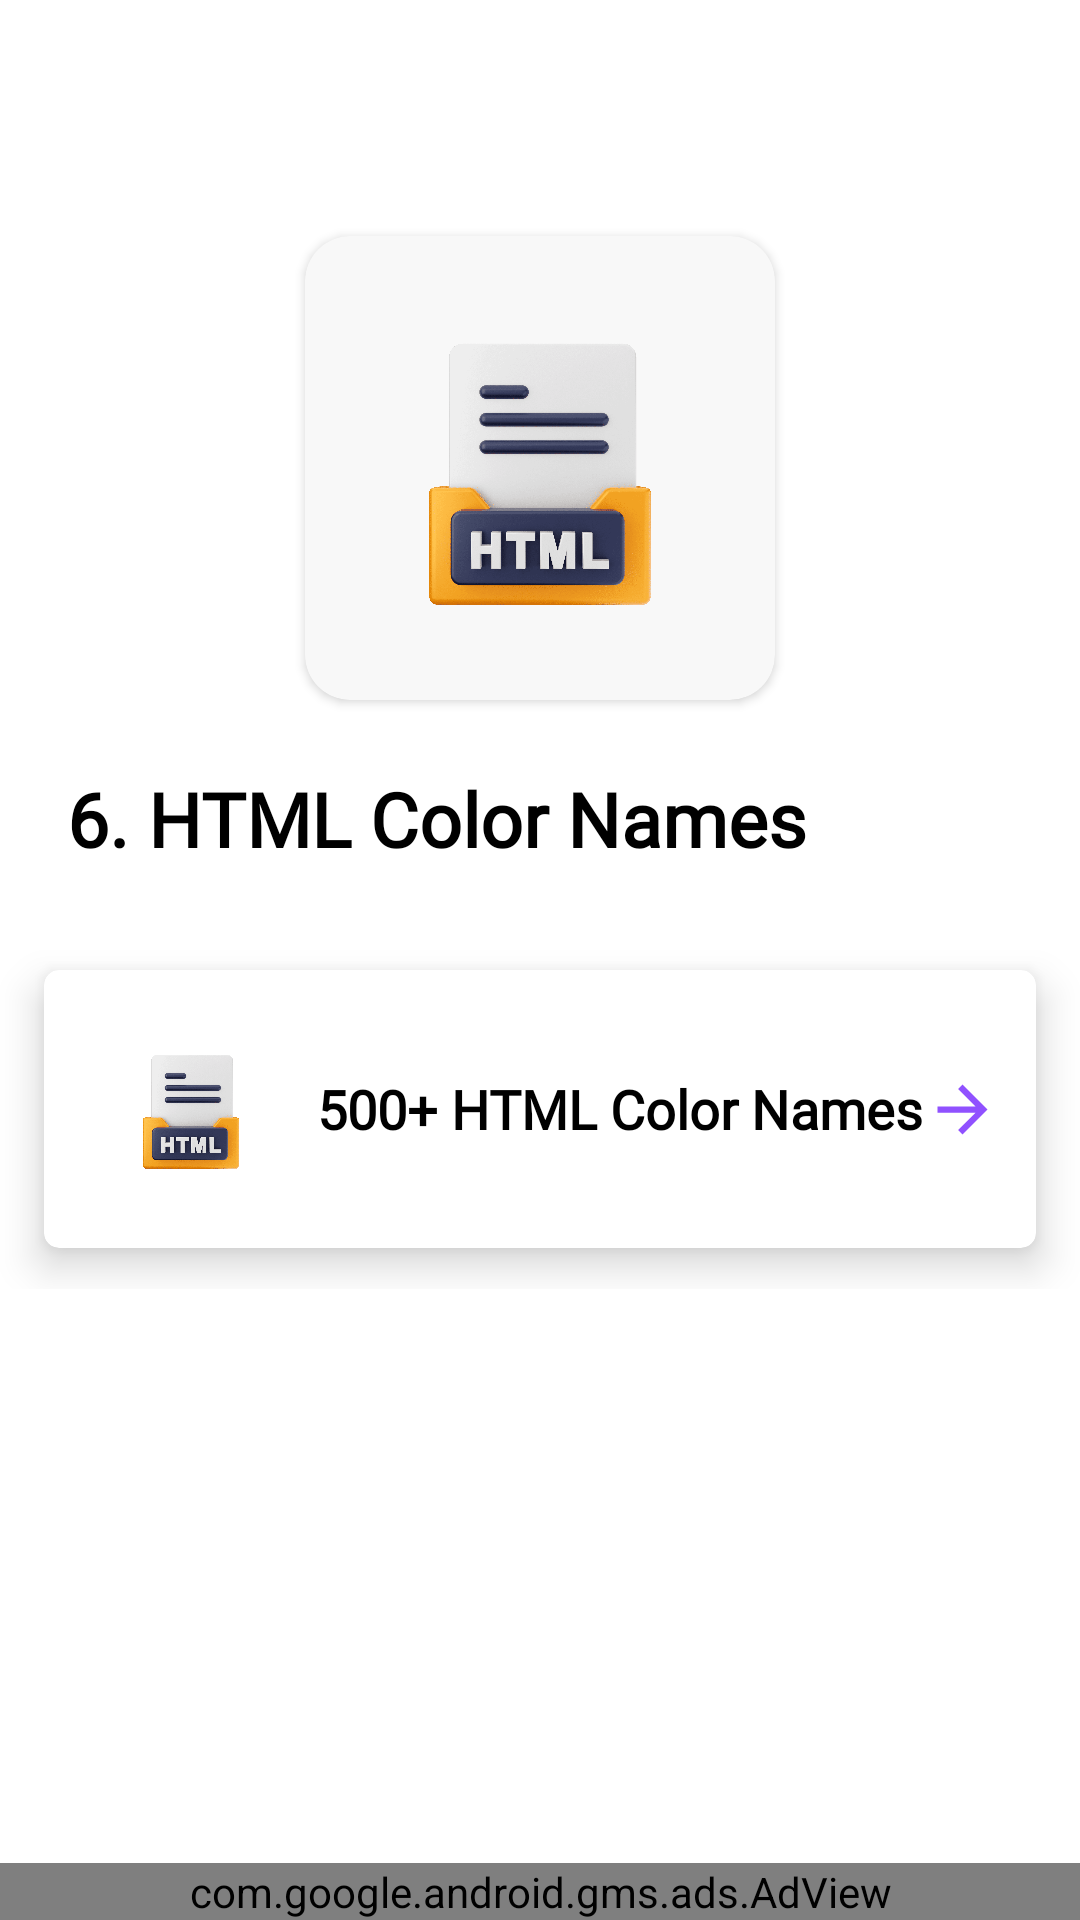

Android layout source for this screen:
<!-- AndroidManifest.xml: application theme Theme.LearnHTML -->
<!-- res/layout/activity_card6.xml -->
<?xml version="1.0" encoding="utf-8"?>
<LinearLayout
    xmlns:android="http://schemas.android.com/apk/res/android"
    xmlns:app="http://schemas.android.com/apk/res-auto"
    xmlns:tools="http://schemas.android.com/tools"
    android:orientation="vertical"
    android:gravity="center_horizontal"
    android:layout_width="match_parent"
    android:layout_height="match_parent"
    tools:context=".card6_activity">
    <androidx.appcompat.widget.Toolbar
        android:layout_width="match_parent"
        android:id="@+id/toolbar"
        android:background="@color/main_card_color"
        android:layout_height="wrap_content">
    </androidx.appcompat.widget.Toolbar>

    <ScrollView
        android:layout_width="match_parent"
        android:layout_weight="1"
        android:layout_height="match_parent">

        <LinearLayout
            android:layout_width="match_parent"
            android:layout_height="match_parent"
            android:gravity="center_horizontal"
            android:orientation="vertical">

            <LinearLayout
                android:layout_width="match_parent"
                android:layout_height="200dp"
                android:gravity="center"
                android:orientation="vertical">

                <androidx.cardview.widget.CardView
                    android:layout_width="170dp"
                    android:layout_height="170dp"
                    android:backgroundTint="#F8F8F8"
                    android:elevation="10dp"
                    app:cardCornerRadius="15dp"
                    app:cardUseCompatPadding="true">

                    <ImageView
                        android:layout_width="match_parent"
                        android:layout_height="match_parent"
                        android:layout_marginLeft="10dp"
                        android:layout_marginTop="20dp"
                        android:layout_marginRight="10dp"
                        android:layout_marginBottom="20dp"
                        android:src="@drawable/html_main_title" />
                </androidx.cardview.widget.CardView>
            </LinearLayout>


            <TextView
                android:layout_width="match_parent"
                android:layout_height="match_parent"
                android:layout_marginLeft="15dp"
                android:layout_marginBottom="20dp"
                android:fontFamily="@font/varelaroundregular"
                android:gravity="left|center"
                android:text="6. HTML Color Names"
                android:textColor="#000000"
                android:textSize="25sp"
                android:textStyle="bold" />


            <androidx.cardview.widget.CardView
                android:id="@+id/fifth_card1"
                android:layout_width="match_parent"
                android:layout_height="120dp"
                android:layout_marginLeft="5dp"
                android:layout_marginRight="5dp"
                android:backgroundTint="@color/white"
                android:soundEffectsEnabled="true"
                app:cardCornerRadius="5dp"
                app:cardElevation="8dp"
                app:cardUseCompatPadding="true">

                <LinearLayout
                    android:layout_width="match_parent"
                    android:layout_height="match_parent"
                    android:layout_marginLeft="14dp"
                    android:layout_marginTop="4dp"
                    android:layout_marginRight="12dp"
                    android:layout_marginBottom="4dp"
                    android:gravity="center_vertical"
                    android:orientation="horizontal">

                    <ImageView
                        android:layout_width="70dp"
                        android:layout_height="50dp"
                        android:src="@drawable/html_main_title" />


                    <LinearLayout
                        android:layout_width="wrap_content"
                        android:layout_height="match_parent"
                        android:layout_marginLeft="7dp"
                        android:layout_weight="1"
                        android:gravity="center|left"
                        android:orientation="vertical">

                        <TextView
                            android:layout_width="wrap_content"
                            android:layout_height="wrap_content"
                            android:fontFamily="@font/varelaroundregular"
                            android:text="500+ HTML Color Names"
                            android:textColor="@color/black"
                            android:textSize="18sp"
                            android:textStyle="bold" />
                    </LinearLayout>

                    <ImageView
                        android:layout_width="25dp"
                        android:layout_height="match_parent"
                        android:src="@drawable/baseline_arrow_forward_24" />
                </LinearLayout>
            </androidx.cardview.widget.CardView>


        </LinearLayout>
    </ScrollView>
    <com.google.android.gms.ads.AdView
        android:layout_width="match_parent"
        app:adUnitId="@string/bannerUnitID"
        app:adSize="BANNER"
        android:id="@+id/banner_ad"
        android:layout_height="wrap_content"/>

</LinearLayout>
<!-- resources referenced by this layout -->
<resources>
  <color name="black">#FF000000</color>
  <color name="main_card_color">#fff</color>
  <color name="white">#FFFFFFFF</color>
  <!-- drawable baseline_arrow_forward_24 (drawable) -->
  <vector android:autoMirrored="true" android:height="24dp"
      android:tint="@color/toolbar_color" android:viewportHeight="24"
      android:viewportWidth="24" android:width="24dp" xmlns:android="http://schemas.android.com/apk/res/android">
      <path android:fillColor="@android:color/white" android:pathData="M12,4l-1.41,1.41L16.17,11H4v2h12.17l-5.58,5.59L12,20l8,-8z"/>
  </vector>
  <!-- drawable html_main_title: png bitmap (drawable, 700998 bytes) -->
  <string name="bannerUnitID">ca-app-pub-2169151503632539/1739879151</string>
  <style name="Theme.LearnHTML" parent="Base.Theme.LearnHTML" />
  <color name="toolbar_color">#9051FF</color>
  <style name="Base.Theme.LearnHTML" parent="Theme.MaterialComponents.DayNight.NoActionBar">
  
          
          
          <item name="android:statusBarColor" tools:tagetApi="21">@color/toolbar_color</item>
  
      </style>
</resources>
